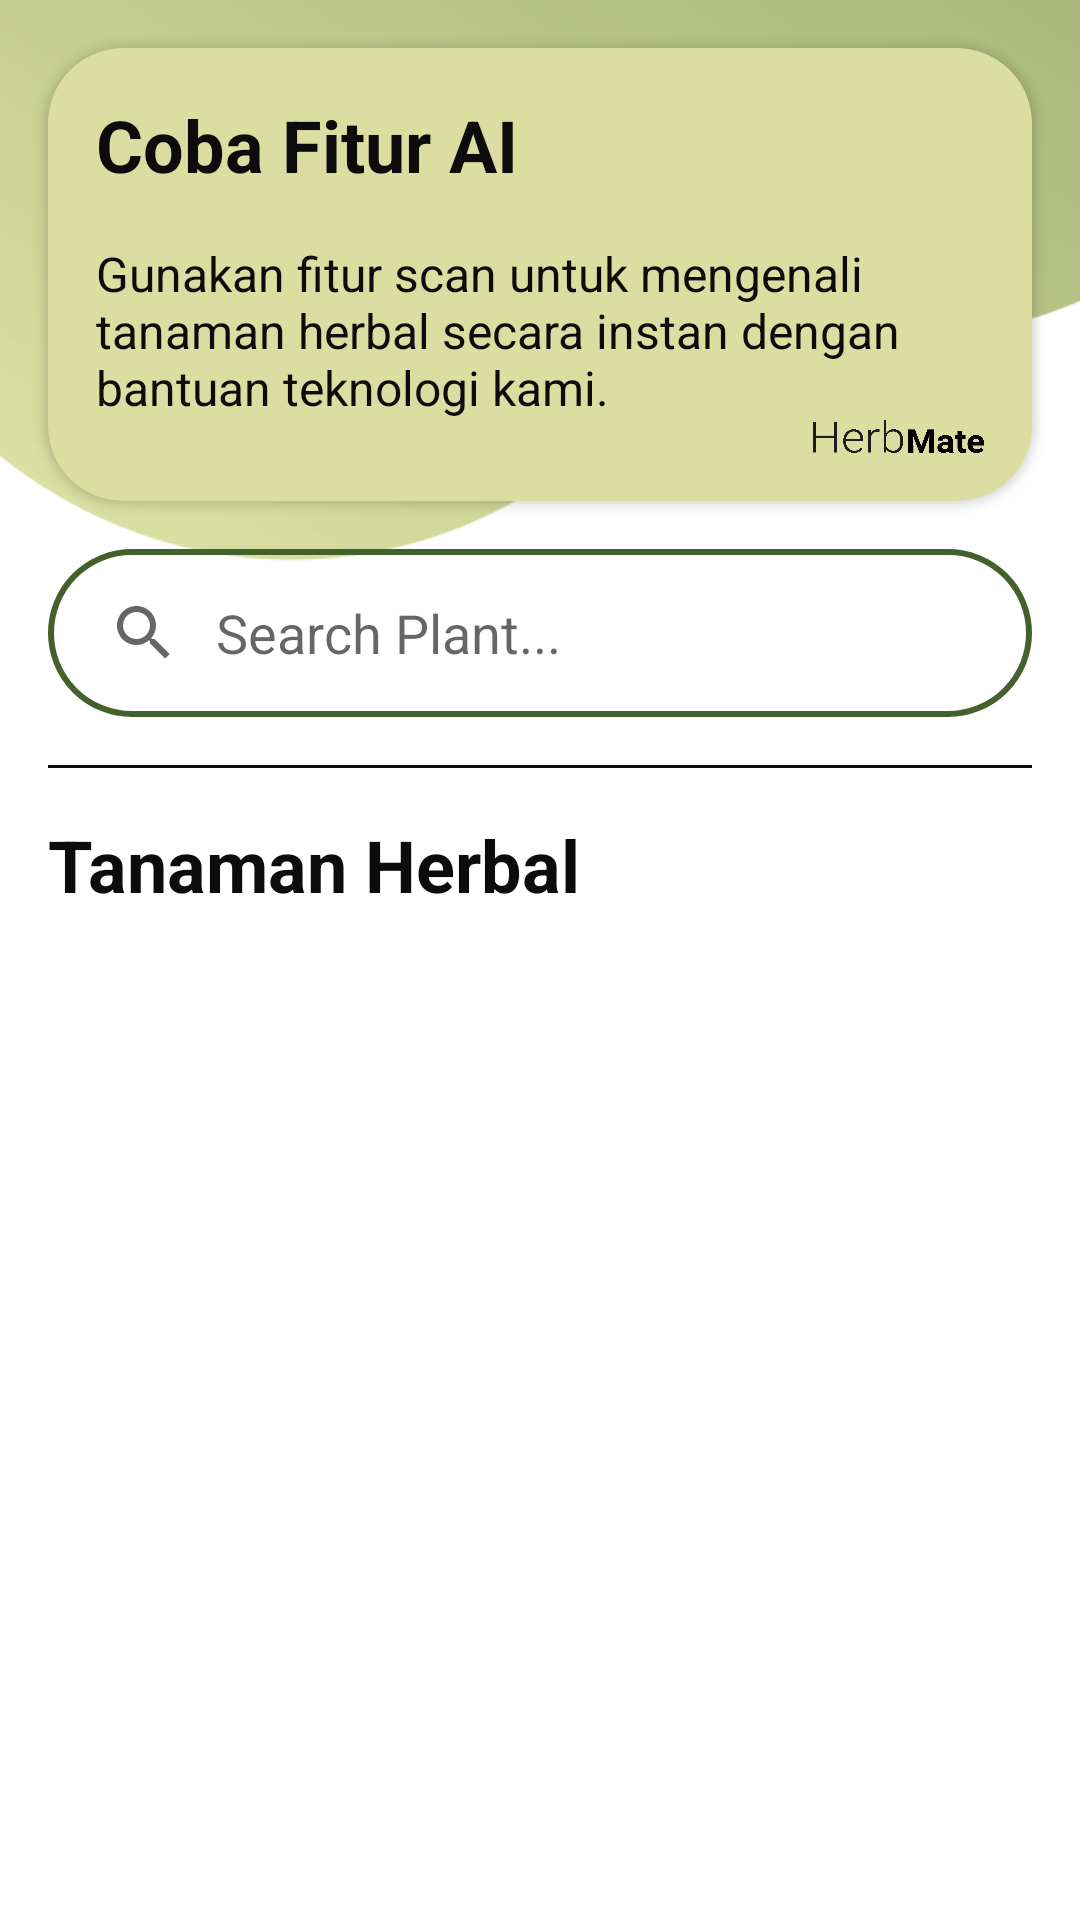

This screen was rendered from an Android layout file. Write that file and the resources it references.
<!-- AndroidManifest.xml: application theme Theme.HerbMate -->
<!-- res/layout/fragment_home.xml -->
<?xml version="1.0" encoding="utf-8"?>
<androidx.constraintlayout.widget.ConstraintLayout
    xmlns:android="http://schemas.android.com/apk/res/android"
    xmlns:app="http://schemas.android.com/apk/res-auto"
    xmlns:tools="http://schemas.android.com/tools"
    android:id="@+id/main_layout"
    android:layout_width="match_parent"
    android:layout_height="match_parent">

    <ImageView
        android:id="@+id/imageView"
        android:layout_width="wrap_content"
        android:layout_height="230dp"
        android:background="@drawable/gunung21"
        app:layout_constraintBottom_toBottomOf="parent"
        app:layout_constraintEnd_toEndOf="parent"
        app:layout_constraintStart_toStartOf="parent"
        app:layout_constraintTop_toTopOf="parent"
        app:layout_constraintVertical_bias="0.0"
        android:layout_marginTop="-20dp"
        tools:ignore="ContentDescription" />

    <androidx.cardview.widget.CardView
        android:id="@+id/item_card_view"
        android:layout_width="match_parent"
        android:layout_height="wrap_content"
        app:cardCornerRadius="25dp"
        app:cardBackgroundColor="@color/secondaryColor"
        app:layout_constraintStart_toStartOf="parent"
        app:layout_constraintEnd_toEndOf="parent"
        app:layout_constraintTop_toTopOf="parent"
        android:layout_margin="16dp">

        <androidx.constraintlayout.widget.ConstraintLayout
            android:id="@+id/card_constraint_layout"
            android:layout_width="match_parent"
            android:layout_height="wrap_content"
            android:padding="16dp">

            <TextView
                android:id="@+id/title_text"
                android:layout_width="0dp"
                android:layout_height="wrap_content"
                android:text="@string/coba_fitur_ai"
                android:textSize="24sp"
                android:textStyle="bold"
                android:textColor="@color/blackAndWhiteColor"
                app:layout_constraintTop_toTopOf="parent"
                app:layout_constraintStart_toStartOf="parent"
                app:layout_constraintEnd_toEndOf="parent" />

            <TextView
                android:id="@+id/tv_name"
                android:layout_width="0dp"
                android:layout_height="wrap_content"
                android:layout_marginTop="16dp"
                android:layout_marginBottom="16dp"
                android:text="@string/gunakan_fitur_scan_untuk_mengenali_tanaman_herbal_secara_instan_dengan_bantuan_teknologi_kami"
                android:textSize="16sp"
                android:textColor="@color/blackAndWhiteColor"
                app:layout_constraintTop_toBottomOf="@id/title_text"
                app:layout_constraintStart_toStartOf="parent"
                app:layout_constraintEnd_toEndOf="parent" />

            <ImageView
                android:id="@+id/logo_image"
                android:layout_width="57dp"
                android:layout_height="11dp"
                android:background="@drawable/logoBlackAndWhite"
                app:layout_constraintTop_toBottomOf="@id/tv_name"
                app:layout_constraintEnd_toEndOf="parent"
                tools:ignore="ContentDescription" />
        </androidx.constraintlayout.widget.ConstraintLayout>
    </androidx.cardview.widget.CardView>

    <androidx.appcompat.widget.SearchView
        android:id="@+id/search_view"
        android:layout_width="match_parent"
        android:layout_height="56dp"
        android:background="@drawable/rounded_edittext"
        app:iconifiedByDefault="false"
        app:queryBackground="@android:color/transparent"
        app:queryHint="Search Plant..."
        android:layout_margin="16dp"
        app:layout_constraintTop_toBottomOf="@id/item_card_view"
        app:layout_constraintStart_toStartOf="parent"
        app:layout_constraintEnd_toEndOf="parent" />

    <LinearLayout
        android:id="@+id/filters_layout"
        android:layout_width="match_parent"
        android:layout_height="wrap_content"
        android:orientation="vertical"
        app:layout_constraintTop_toBottomOf="@id/search_view"
        app:layout_constraintStart_toStartOf="parent"
        app:layout_constraintEnd_toEndOf="parent">

        <View
            android:id="@+id/divider"
            android:layout_width="match_parent"
            android:layout_height="1dp"
            android:layout_margin="16dp"
            android:background="@color/black" />

        <TextView
            android:layout_width="wrap_content"
            android:layout_height="wrap_content"
            android:text="@string/tanaman_herbal"
            android:layout_marginStart="16dp"
            android:textColor="@color/blackAndWhiteColor"
            android:textSize="24sp"
            android:textStyle="bold"/>

        <androidx.recyclerview.widget.RecyclerView
            android:id="@+id/recycler_view_filters"
            android:layout_width="match_parent"
            android:layout_height="match_parent"
            android:layout_marginTop="16dp" />
    </LinearLayout>

    <ProgressBar
        android:id="@+id/progress_bar"
        android:layout_width="wrap_content"
        android:layout_height="wrap_content"
        app:layout_constraintStart_toStartOf="parent"
        app:layout_constraintTop_toTopOf="parent"
        app:layout_constraintEnd_toEndOf="parent"
        app:layout_constraintBottom_toBottomOf="parent"
        android:visibility="gone"
        tools:visibility="visible"/>
</androidx.constraintlayout.widget.ConstraintLayout>
<!-- resources referenced by this layout -->
<resources>
  <color name="black">#0C0C0C</color>
  <color name="blackAndWhiteColor">@color/black</color>
  <color name="secondaryColor">@color/greenL2</color>
  <!-- drawable gunung21: png bitmap (drawable, 49798 bytes) -->
  <!-- drawable rounded_edittext (drawable) -->
  <shape xmlns:android="http://schemas.android.com/apk/res/android">
      <corners android:radius="70dp" /> 
      <stroke android:width="2dp" android:color="@color/searchBarColor" /> 
  </shape>
  <string name="coba_fitur_ai">Coba Fitur AI</string>
  <string name="gunakan_fitur_scan_untuk_mengenali_tanaman_herbal_secara_instan_dengan_bantuan_teknologi_kami">Gunakan fitur scan untuk mengenali tanaman herbal secara instan dengan bantuan teknologi kami.</string>
  <string name="tanaman_herbal">Tanaman Herbal</string>
  <style name="Theme.HerbMate" parent="Theme.MaterialComponents.DayNight.NoActionBar">
          
          <item name="colorPrimary">@color/greenL1</item>
          
          <item name="colorSecondary">@color/greenL2</item>
          
          <item name="colorTertiary">@color/greenL3</item>
          
          <item name="materialSearchBarStyle">@color/greenL3</item>
          
          <item name="android:statusBarColor">@color/tertiaryColor</item>
          
          <item name="colorOnPrimary">@color/black</item>
      </style>
  <color name="greenL2">#DADEA1</color>
  <color name="searchBarColor">@color/greenL3</color>
  <color name="greenL1">#92A766</color>
  <color name="greenL3">#44612B</color>
  <color name="tertiaryColor">@color/greenL3</color>
</resources>
